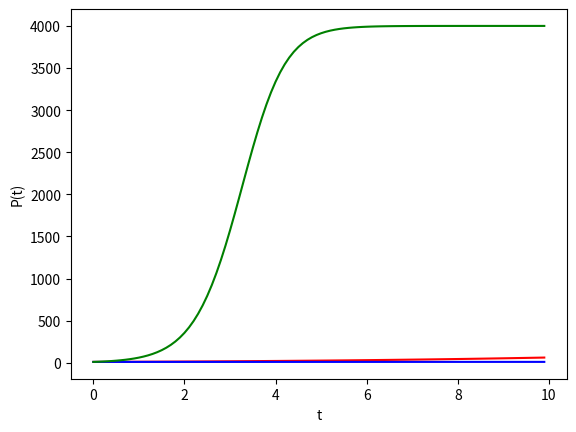

Write Python code to recreate this figure.
# [redacted]
# MATH 4610

import numpy as np
import matplotlib.pyplot as plt

def explicitEuler(f, x0, t0, T, n):
    h = (T - t0) / n
    f0 = f(t0, x0)
    tval = []
    xval = []
    tval.append(t0)
    xval.append(x0)
    for i in range(1, n):
        t1 = t0 + h
        x1 = x0 + h * f0
        x0 = x1
        t0 = t1
        tval.append(t0)
        xval.append(x0)
        f0 = f(t0, x0)
    return tval, xval

def logisticEquation(a, b, p0):
    p = lambda t, x: a * x - b * x * x
    tval, pval = explicitEuler(p, p0, 0, 10, 100)
    return tval, pval

tApprox1, xApprox1 = logisticEquation(0.2, 0.0005, 10.0)
tApprox2, xApprox2 = logisticEquation(0.01, 0.0005, 10.0)
tApprox3, xApprox3 = logisticEquation(2.0, 0.0005, 10.0)
plt.plot(tApprox1, xApprox1, color='red')
plt.xlabel('t')
plt.ylabel('P(t)')
plt.show()
plt.plot(tApprox2, xApprox2, color='blue')
plt.xlabel('t')
plt.ylabel('P(t)')
plt.show()
plt.plot(tApprox3, xApprox3, color='green')
plt.xlabel('t')
plt.ylabel('P(t)')
plt.show()
